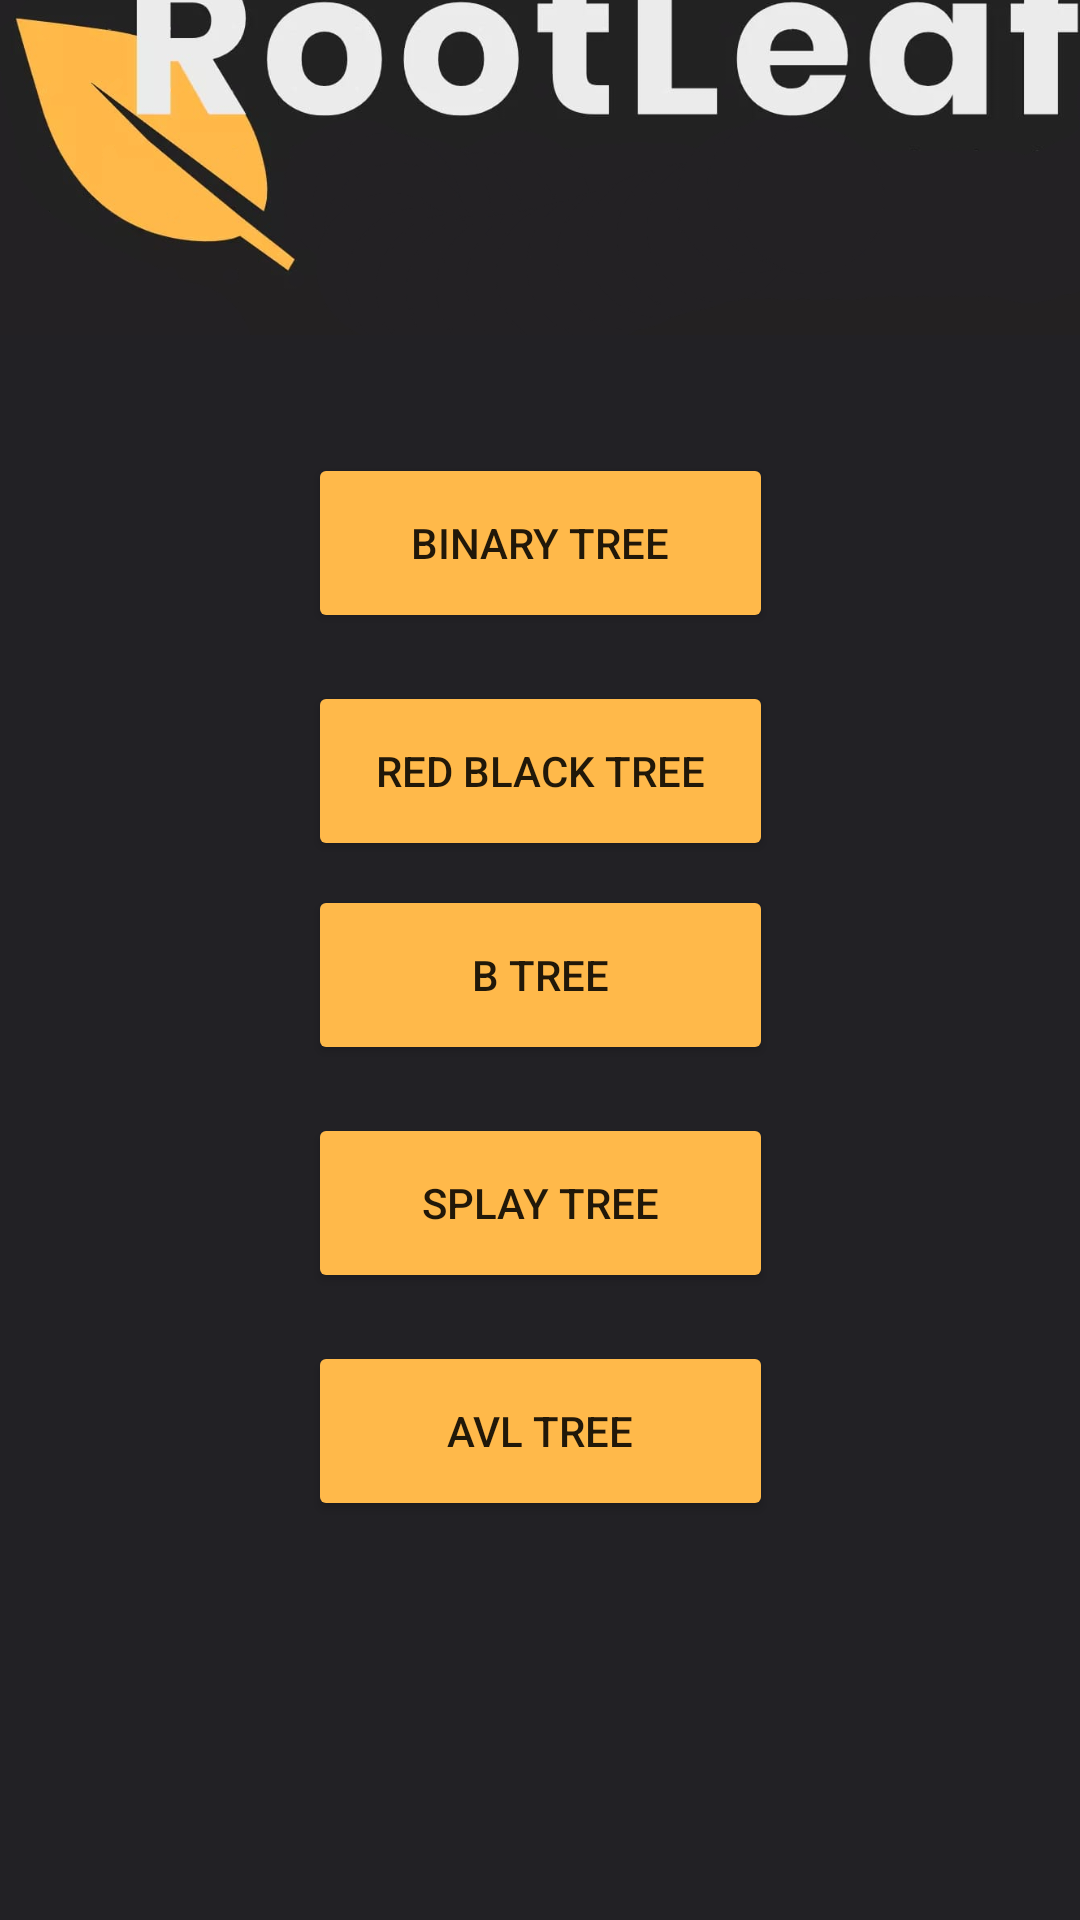

Reconstruct the res/layout file that produces this screen, plus the resources it refers to.
<!-- AndroidManifest.xml: application theme Theme.Trees -->
<!-- res/layout/activity_main.xml -->
<?xml version="1.0" encoding="utf-8"?>
<androidx.constraintlayout.widget.ConstraintLayout xmlns:android="http://schemas.android.com/apk/res/android"
    xmlns:app="http://schemas.android.com/apk/res-auto"
    xmlns:tools="http://schemas.android.com/tools"
    android:layout_width="match_parent"
    android:layout_height="match_parent"
    android:background="#222125"
    tools:context=".MainActivity">


    <Button
        android:id="@+id/bnt"
        android:layout_width="155dp"
        android:layout_height="60dp"
        android:layout_marginBottom="8dp"
        android:backgroundTint="#ffb94a"
        android:text="Binary Tree"
        app:layout_constraintBottom_toTopOf="@+id/rbt"
        app:layout_constraintEnd_toEndOf="parent"
        app:layout_constraintStart_toStartOf="parent"
        app:layout_constraintTop_toBottomOf="@+id/imageView3"
        tools:ignore="MissingConstraints" />

    <Button
        android:id="@+id/rbt"
        android:layout_width="155dp"
        android:layout_height="60dp"
        android:layout_marginTop="8dp"
        android:layout_marginBottom="8dp"
        android:backgroundTint="#ffb94a"
        android:text="Red Black Tree"
        app:layout_constraintBottom_toTopOf="@+id/bt"
        app:layout_constraintEnd_toEndOf="parent"
        app:layout_constraintStart_toStartOf="parent"
        app:layout_constraintTop_toBottomOf="@+id/bnt"
        tools:ignore="MissingConstraints" />

    <Button
        android:id="@+id/bt"
        android:layout_width="155dp"
        android:layout_height="60dp"
        android:layout_marginBottom="8dp"
        android:backgroundTint="#ffb94a"
        android:text="B Tree"
        app:layout_constraintBottom_toTopOf="@+id/splay"
        app:layout_constraintEnd_toEndOf="parent"
        app:layout_constraintStart_toStartOf="parent"
        app:layout_constraintTop_toBottomOf="@+id/rbt"
        tools:ignore="MissingConstraints" />

    <ImageView
        android:id="@+id/imageView3"
        android:layout_width="414dp"
        android:layout_height="159dp"
        android:layout_marginBottom="33dp"
        app:layout_constraintBottom_toTopOf="@+id/bnt"
        app:layout_constraintEnd_toEndOf="parent"
        app:layout_constraintStart_toStartOf="parent"
        app:layout_constraintTop_toTopOf="parent"
        app:srcCompat="@drawable/logo" />

    <Button
        android:id="@+id/splay"
        android:layout_width="155dp"
        android:layout_height="60dp"
        android:layout_marginTop="8dp"
        android:layout_marginBottom="8dp"
        android:text="Splay Tree"
        app:layout_constraintBottom_toTopOf="@+id/avl"
        app:layout_constraintEnd_toEndOf="parent"
        app:layout_constraintStart_toStartOf="parent"
        app:layout_constraintTop_toBottomOf="@+id/bt"
        android:backgroundTint="#ffb94a"/>

    <Button
        android:id="@+id/avl"
        android:layout_width="155dp"
        android:layout_height="60dp"
        android:layout_marginTop="8dp"
        android:layout_marginBottom="174dp"
        android:text="AVL Tree"
        app:layout_constraintBottom_toBottomOf="parent"
        app:layout_constraintEnd_toEndOf="parent"
        app:layout_constraintStart_toStartOf="parent"
        app:layout_constraintTop_toBottomOf="@+id/splay"
        android:backgroundTint="#ffb94a"/>

</androidx.constraintlayout.widget.ConstraintLayout>
<!-- resources referenced by this layout -->
<resources>
  <!-- drawable logo: png bitmap (drawable, 83307 bytes) -->
  <style name="Theme.Trees" parent="Theme.MaterialComponents.DayNight.DarkActionBar">
          
          <item name="colorPrimary">@color/purple_500</item>
          <item name="colorPrimaryVariant">@color/purple_700</item>
          <item name="colorOnPrimary">@color/white</item>
          
          <item name="colorSecondary">@color/teal_200</item>
          <item name="colorSecondaryVariant">@color/teal_700</item>
          <item name="colorOnSecondary">@color/black</item>
          
          <item name="android:statusBarColor" tools:targetApi="l">?attr/colorPrimaryVariant</item>
          
      </style>
  <!-- not gathered from this repository: default colours our renderer supplied (Android Studio template values) -->
  <color name="purple_500">#FF6200EE</color>
  <color name="purple_700">#FF3700B3</color>
  <color name="teal_200">#FF03DAC5</color>
  <color name="teal_700">#FF018786</color>
  <color name="black">#FF000000</color>
  <color name="white">#FFFFFFFF</color>
</resources>
